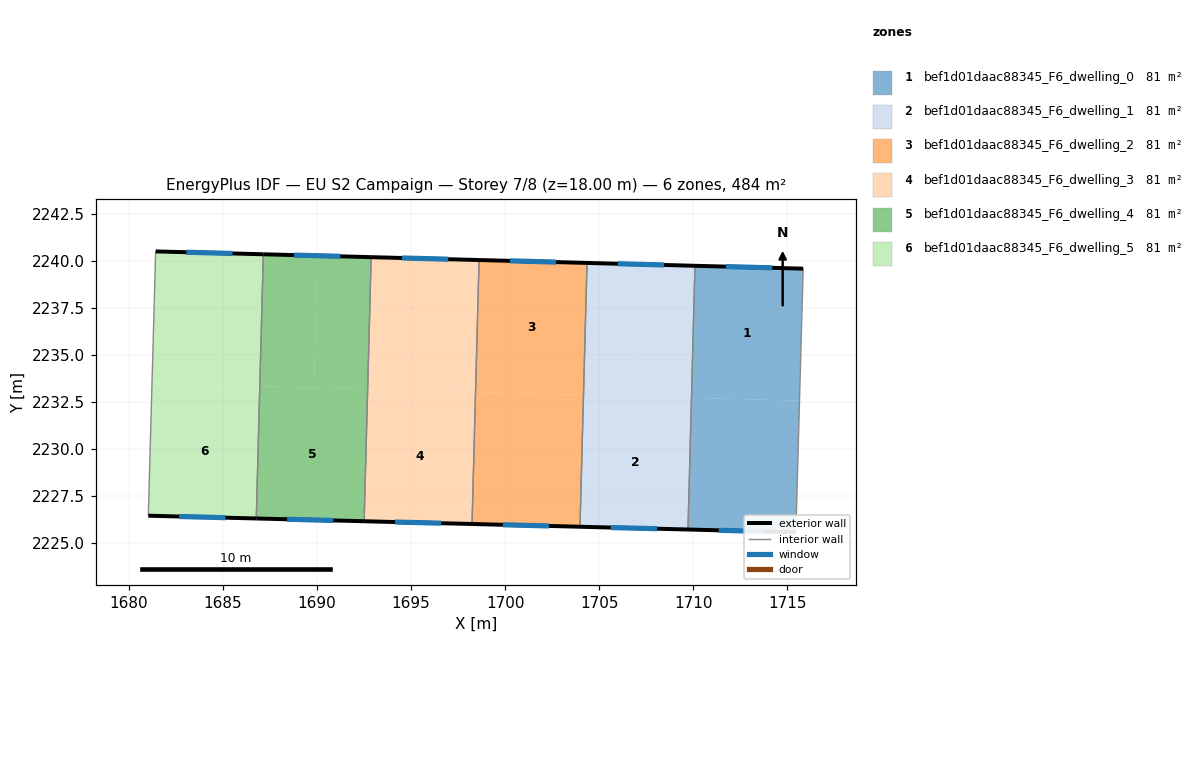
=== STOREY PLAN SPEC (per zone: floor XY polygon, exterior-wall plan segments, windows/doors) ===
zone 1: bef1d01daac88345_F6_dwelling_0  (80.6 m²)
  floor: (1715.85, 2239.58) (1715.66, 2232.56) (1709.91, 2232.71) (1710.10, 2239.73)
  floor: (1715.66, 2232.56) (1715.46, 2225.56) (1709.72, 2225.71) (1709.91, 2232.71)
  exterior wall: (1715.85, 2239.58) – (1710.10, 2239.73)  [5.8 m]
    window: (1714.21, 2239.62) – (1711.74, 2239.69)  [3.2 m²]
  exterior wall: (1709.72, 2225.71) – (1715.46, 2225.56)  [5.7 m]
    window: (1711.36, 2225.67) – (1713.82, 2225.61)  [3.2 m²]
  interior walls: 2
zone 2: bef1d01daac88345_F6_dwelling_1  (80.6 m²)
  floor: (1709.91, 2232.71) (1709.72, 2225.71) (1703.98, 2225.86) (1704.17, 2232.87)
  floor: (1707.24, 2239.81) (1707.05, 2232.79) (1704.17, 2232.87) (1704.36, 2239.88)
  floor: (1710.10, 2239.73) (1709.91, 2232.71) (1707.05, 2232.79) (1707.24, 2239.81)
  exterior wall: (1710.10, 2239.73) – (1704.36, 2239.88)  [5.7 m]
    window: (1708.46, 2239.78) – (1706.00, 2239.84)  [3.2 m²]
  exterior wall: (1703.98, 2225.86) – (1709.72, 2225.71)  [5.7 m]
    window: (1705.62, 2225.81) – (1708.08, 2225.75)  [3.2 m²]
  interior walls: 2
zone 3: bef1d01daac88345_F6_dwelling_2  (80.6 m²)
  floor: (1704.16, 2232.87) (1703.97, 2225.86) (1698.24, 2226.00) (1698.43, 2233.02)
  floor: (1704.17, 2232.87) (1703.98, 2225.86) (1703.97, 2225.86) (1704.16, 2232.87)
  floor: (1698.63, 2240.04) (1698.45, 2233.02) (1698.43, 2233.02) (1698.62, 2240.04)
  floor: (1704.36, 2239.88) (1704.17, 2232.87) (1698.45, 2233.02) (1698.63, 2240.04)
  exterior wall: (1704.36, 2239.88) – (1698.62, 2240.04)  [5.7 m]
    window: (1702.72, 2239.93) – (1700.26, 2239.99)  [3.2 m²]
  exterior wall: (1698.24, 2226.00) – (1703.98, 2225.86)  [5.7 m]
    window: (1699.88, 2225.96) – (1702.34, 2225.90)  [3.2 m²]
  interior walls: 2
zone 4: bef1d01daac88345_F6_dwelling_3  (80.6 m²)
  floor: (1698.62, 2240.04) (1698.43, 2233.02) (1692.69, 2233.17) (1692.88, 2240.19)
  floor: (1698.43, 2233.02) (1698.24, 2226.00) (1692.51, 2226.15) (1692.69, 2233.17)
  exterior wall: (1698.62, 2240.04) – (1692.88, 2240.19)  [5.7 m]
    window: (1696.98, 2240.08) – (1694.52, 2240.15)  [3.2 m²]
  exterior wall: (1692.51, 2226.15) – (1698.24, 2226.00)  [5.7 m]
    window: (1694.15, 2226.11) – (1696.60, 2226.05)  [3.2 m²]
  interior walls: 2
zone 5: bef1d01daac88345_F6_dwelling_4  (80.6 m²)
  floor: (1692.68, 2233.17) (1692.49, 2226.15) (1686.77, 2226.30) (1686.96, 2233.33)
  floor: (1692.88, 2240.19) (1692.69, 2233.17) (1689.84, 2233.25) (1690.03, 2240.27)
  floor: (1690.03, 2240.27) (1689.84, 2233.25) (1686.96, 2233.33) (1687.15, 2240.34)
  floor: (1692.69, 2233.17) (1692.51, 2226.15) (1692.49, 2226.15) (1692.68, 2233.17)
  exterior wall: (1692.88, 2240.19) – (1687.15, 2240.34)  [5.7 m]
    window: (1691.24, 2240.23) – (1688.78, 2240.30)  [3.2 m²]
  exterior wall: (1686.77, 2226.30) – (1692.51, 2226.15)  [5.7 m]
    window: (1688.41, 2226.25) – (1690.87, 2226.19)  [3.2 m²]
  interior walls: 2
zone 6: bef1d01daac88345_F6_dwelling_5  (80.6 m²)
  floor: (1687.15, 2240.34) (1686.96, 2233.33) (1681.23, 2233.48) (1681.42, 2240.50)
  floor: (1686.96, 2233.33) (1686.77, 2226.30) (1681.03, 2226.44) (1681.23, 2233.48)
  exterior wall: (1681.03, 2226.44) – (1686.77, 2226.30)  [5.7 m]
    window: (1682.67, 2226.40) – (1685.13, 2226.34)  [3.2 m²]
  exterior wall: (1687.15, 2240.34) – (1681.42, 2240.50)  [5.7 m]
    window: (1685.51, 2240.39) – (1683.06, 2240.45)  [3.2 m²]
  interior walls: 2

=== DERIVED (storey summary) ===
Building: EU S2 Campaign
Storey: 7 of 8  (floor level z = 18.00 m)
Storey gross floor area: 483.5 m²
Zones on this storey: 6
  - bef1d01daac88345_F6_dwelling_0: floor 80.6 m²; exterior wall 11.5 m (34.5 m²); 2 window(s) 6.3 m²; WWR 18.4%
  - bef1d01daac88345_F6_dwelling_1: floor 80.6 m²; exterior wall 11.5 m (34.5 m²); 2 window(s) 6.3 m²; WWR 18.4%
  - bef1d01daac88345_F6_dwelling_2: floor 80.6 m²; exterior wall 11.5 m (34.4 m²); 2 window(s) 6.3 m²; WWR 18.4%
  - bef1d01daac88345_F6_dwelling_3: floor 80.6 m²; exterior wall 11.5 m (34.4 m²); 2 window(s) 6.3 m²; WWR 18.4%
  - bef1d01daac88345_F6_dwelling_4: floor 80.6 m²; exterior wall 11.5 m (34.4 m²); 2 window(s) 6.3 m²; WWR 18.4%
  - bef1d01daac88345_F6_dwelling_5: floor 80.6 m²; exterior wall 11.5 m (34.4 m²); 2 window(s) 6.3 m²; WWR 18.4%
Zone adjacency (shared interzone walls):
  - bef1d01daac88345_F6_dwelling_0 ↔ bef1d01daac88345_F6_dwelling_1
  - bef1d01daac88345_F6_dwelling_1 ↔ bef1d01daac88345_F6_dwelling_2
  - bef1d01daac88345_F6_dwelling_2 ↔ bef1d01daac88345_F6_dwelling_3
  - bef1d01daac88345_F6_dwelling_3 ↔ bef1d01daac88345_F6_dwelling_4
  - bef1d01daac88345_F6_dwelling_4 ↔ bef1d01daac88345_F6_dwelling_5